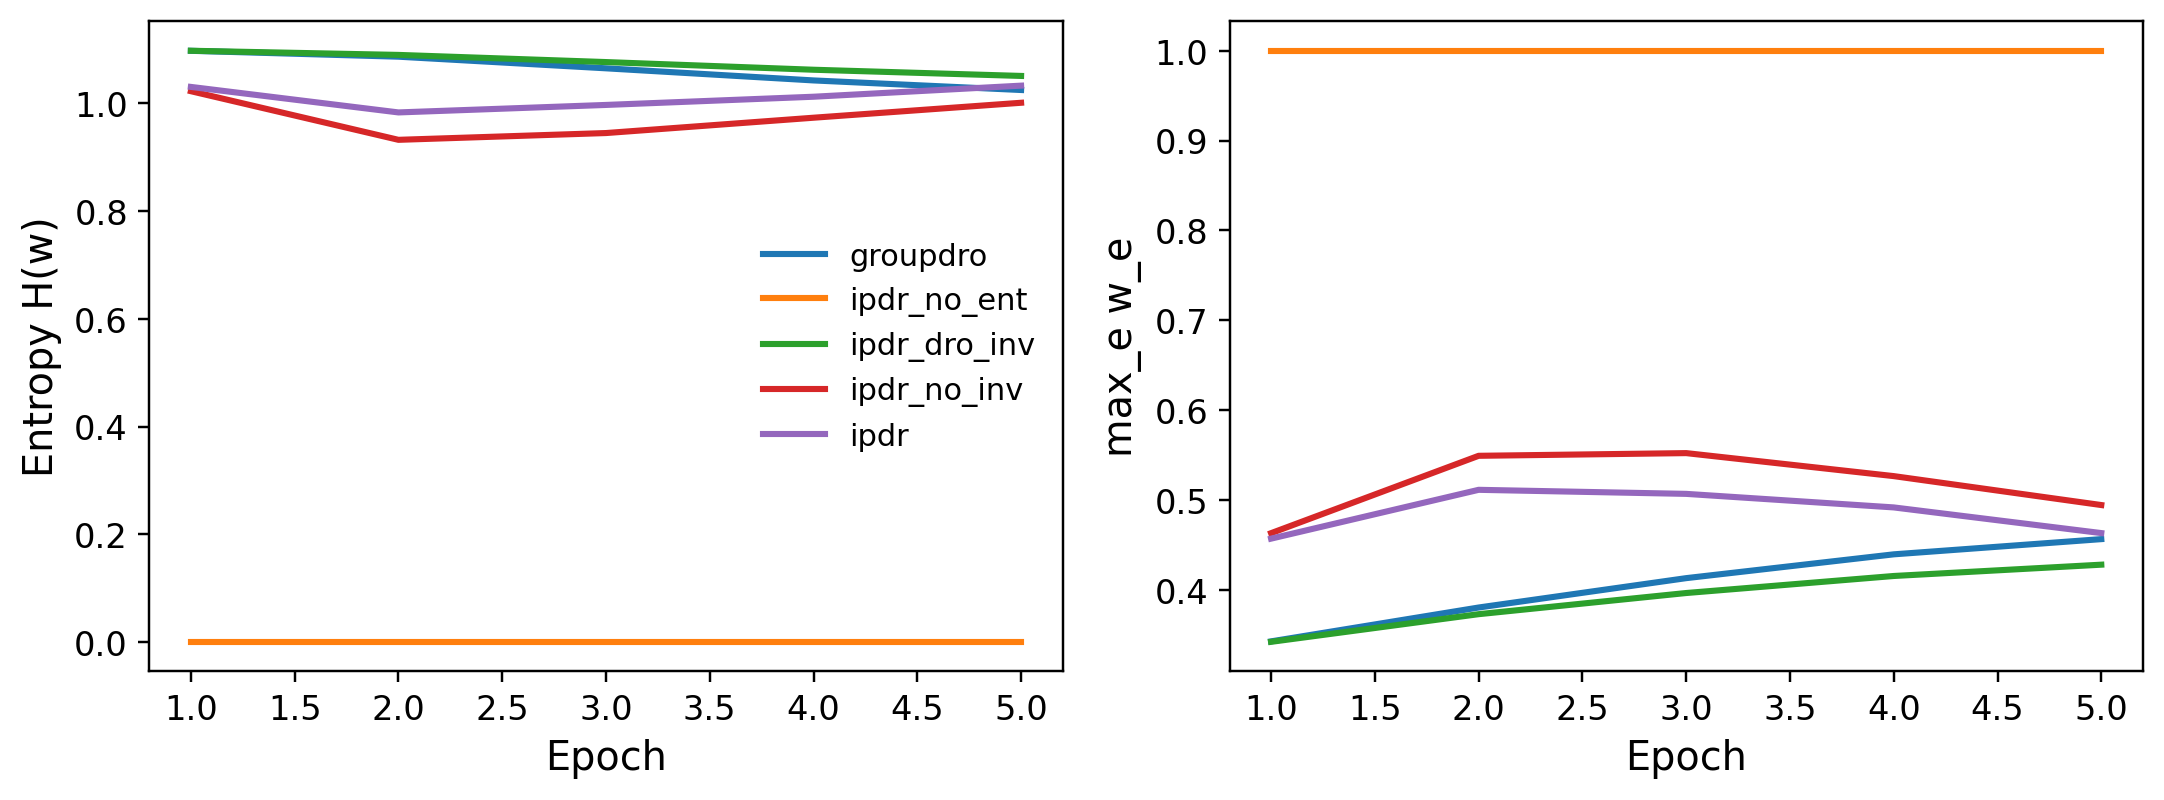

The file beside this chart, header and first rows:
dataset, method, epoch, entropy_mean, entropy_std, weight_max_mean, weight_max_std
rotated_mnist, groupdro, 1, 1.098, 0.0002047, 0.3427, 0.001568
rotated_mnist, groupdro, 2, 1.087, 0.001545, 0.3804, 0.00681
rotated_mnist, groupdro, 3, 1.065, 0.005564, 0.4131, 0.01251
rotated_mnist, groupdro, 4, 1.043, 0.008977, 0.4396, 0.01527
rotated_mnist, groupdro, 5, 1.025, 0.01123, 0.4565, 0.01029
rotated_mnist, ipdr_no_ent, 1, 0.0, 0.0, 1.0, 0.0
rotated_mnist, ipdr_no_ent, 2, 0.0, 0.0, 1.0, 0.0
rotated_mnist, ipdr_no_ent, 3, 0.0, 0.0, 1.0, 0.0
rotated_mnist, ipdr_no_ent, 4, 0.0, 0.0, 1.0, 0.0
rotated_mnist, ipdr_no_ent, 5, 0.0, 0.0, 1.0, 0.0
rotated_mnist, ipdr_dro_inv, 1, 1.098, 0.0001815, 0.3422, 0.001474
rotated_mnist, ipdr_dro_inv, 2, 1.09, 0.00112, 0.373, 0.005048
rotated_mnist, ipdr_dro_inv, 3, 1.077, 0.003574, 0.3965, 0.01018
rotated_mnist, ipdr_dro_inv, 4, 1.063, 0.005588, 0.4155, 0.01104
rotated_mnist, ipdr_dro_inv, 5, 1.051, 0.007142, 0.4281, 0.007728
rotated_mnist, ipdr_no_inv, 1, 1.023, 0.01095, 0.4631, 0.01588
rotated_mnist, ipdr_no_inv, 2, 0.9325, 0.02618, 0.5492, 0.02173
rotated_mnist, ipdr_no_inv, 3, 0.9451, 0.03039, 0.5522, 0.03047
rotated_mnist, ipdr_no_inv, 4, 0.9736, 0.01148, 0.5266, 0.01577
rotated_mnist, ipdr_no_inv, 5, 1.001, 0.01418, 0.4944, 0.01646
rotated_mnist, ipdr, 1, 1.031, 0.01001, 0.457, 0.01528
rotated_mnist, ipdr, 2, 0.9834, 0.01448, 0.5114, 0.0169
rotated_mnist, ipdr, 3, 0.9973, 0.01826, 0.5069, 0.02274
rotated_mnist, ipdr, 4, 1.013, 0.0108, 0.4918, 0.01533
rotated_mnist, ipdr, 5, 1.033, 0.01154, 0.4632, 0.01386
